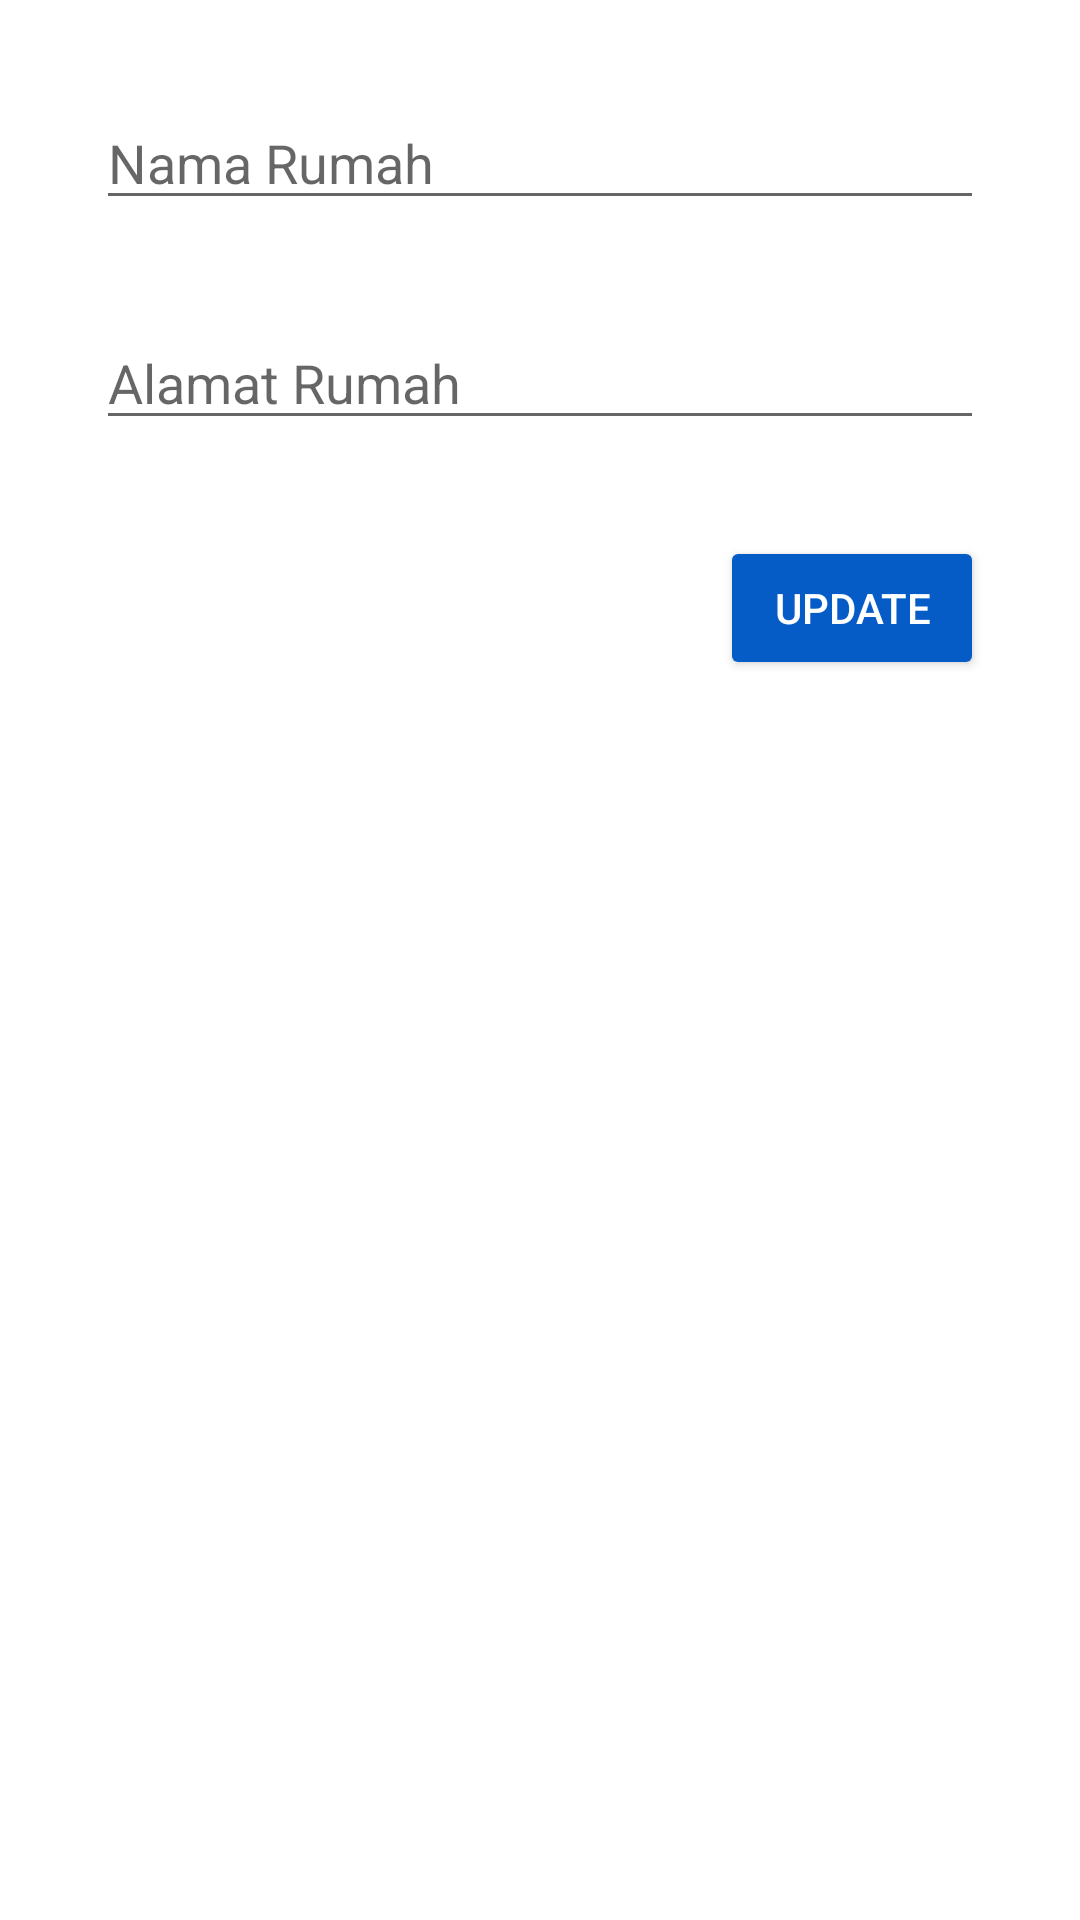

Layout XML and referenced resources for this Android screen:
<!-- AndroidManifest.xml: application theme Theme.MakKost -->
<!-- res/layout/rumah_updialog.xml -->
<?xml version="1.0" encoding="utf-8"?>
<androidx.constraintlayout.widget.ConstraintLayout xmlns:android="http://schemas.android.com/apk/res/android"
    xmlns:app="http://schemas.android.com/apk/res-auto"
    android:layout_width="match_parent"
    android:layout_height="match_parent"
    android:id="@+id/updateRumah_dialog">












































    <LinearLayout
        android:orientation="vertical"
        android:layout_width="match_parent"
        android:layout_height="match_parent">

        <EditText
            android:id="@+id/upd_rumah"
            android:layout_width="match_parent"
            android:layout_height="wrap_content"
            android:layout_marginStart="32dp"
            android:layout_marginTop="32dp"
            android:layout_marginEnd="32dp"
            android:hint="Nama Rumah" />

        <EditText
        android:id="@+id/upd_alarumah"
        android:ems="10"
        android:hint="Alamat Rumah"
        android:layout_width="match_parent"
        android:layout_height="wrap_content"
        android:layout_marginStart="32dp"
        android:layout_marginTop="32dp"
        android:layout_marginEnd="32dp"/>



        <Button
            android:id="@+id/update_rumah"
            android:layout_width="wrap_content"
            android:layout_height="wrap_content"
            android:layout_gravity="right"
            android:layout_marginTop="32sp"
            android:layout_marginRight="32sp"
            android:textColor="@color/white"
            android:backgroundTint="@color/teal_700"
            android:text="Update"/>
    </LinearLayout>




</androidx.constraintlayout.widget.ConstraintLayout>
<!-- resources referenced by this layout -->
<resources>
  <color name="teal_700">#065CC6</color>
  <color name="white">#FFFFFFFF</color>
  <style name="Theme.MakKost" parent="Base.Theme.MakKost" />
  <style name="Base.Theme.MakKost" parent="Theme.MaterialComponents.DayNight.NoActionBar">
          
          
      </style>
</resources>
